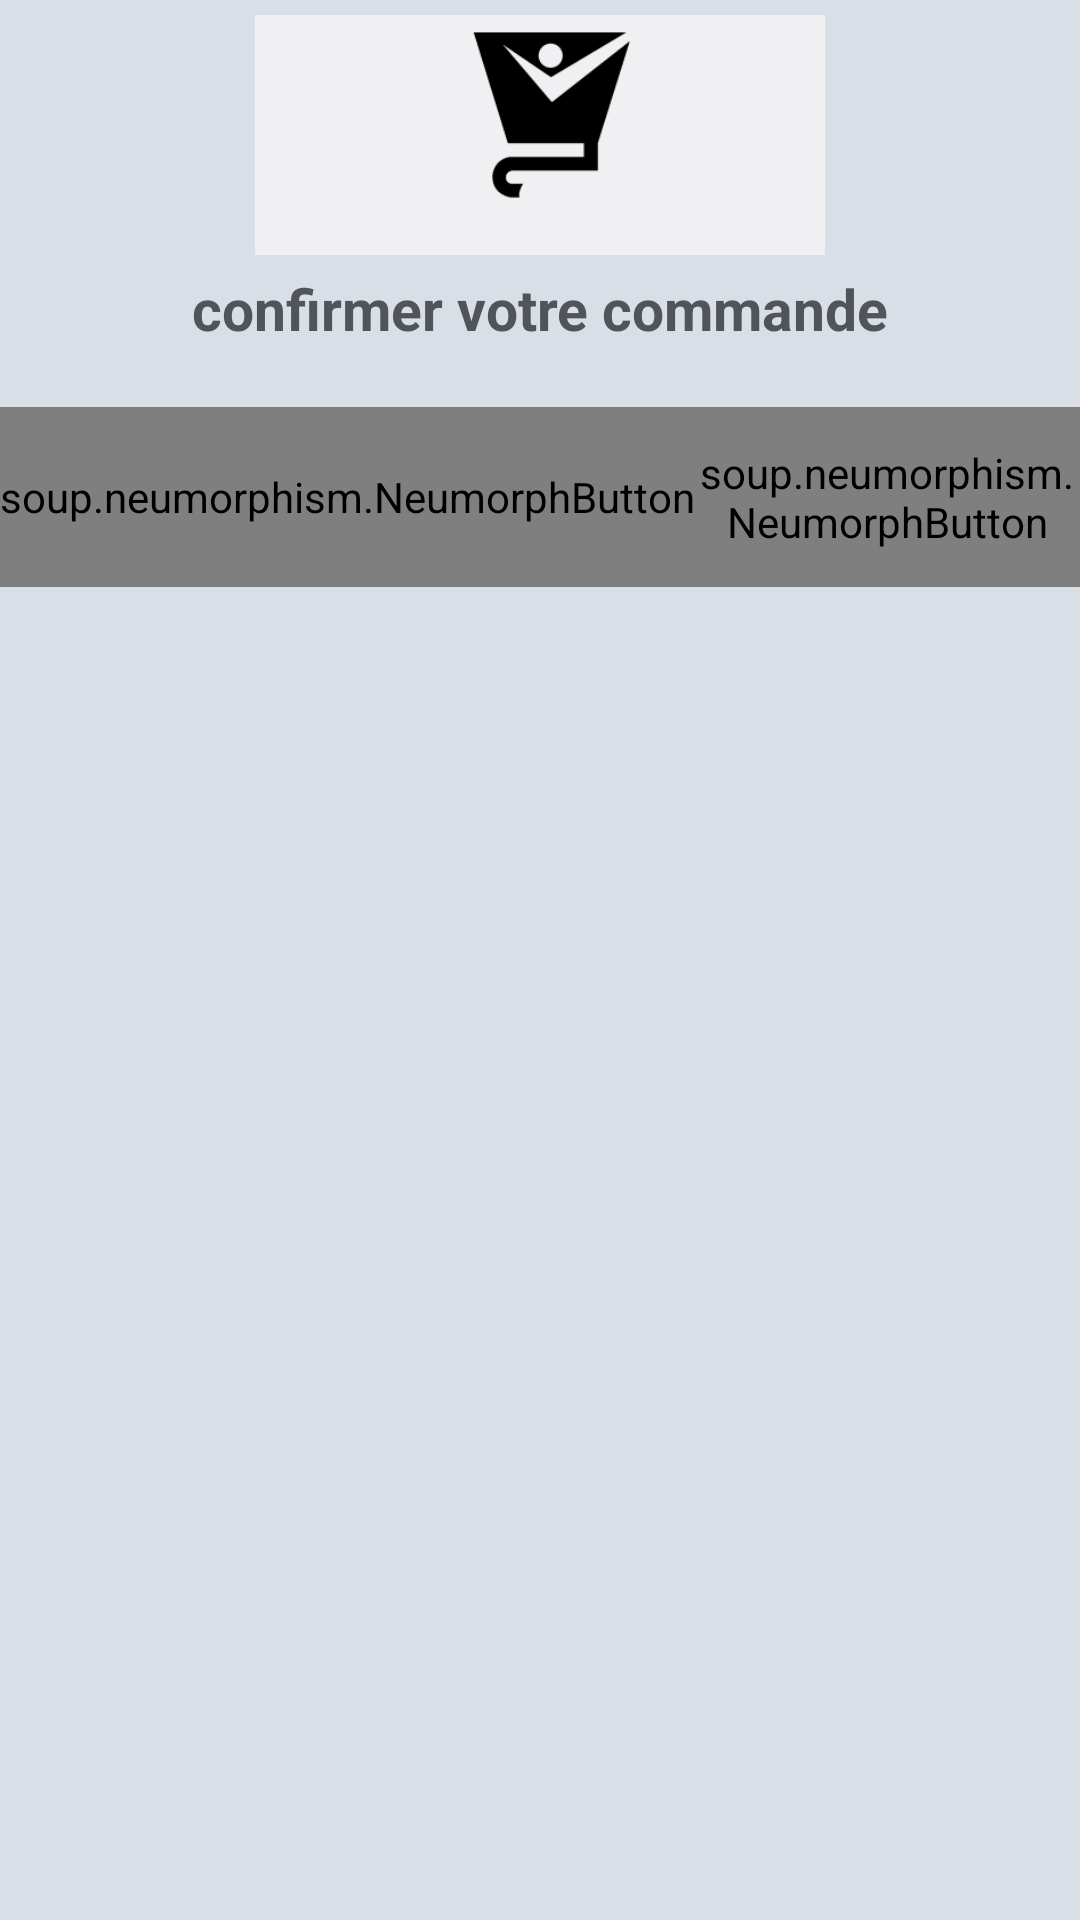

Here is an Android app screen rendered from its layout file. Give the layout XML and the strings, colors and styles it references.
<!-- AndroidManifest.xml: application theme Theme.MaterialComponents.DayNight.NoActionBar -->
<!-- res/layout/boite_dialog.xml -->
<?xml version="1.0" encoding="utf-8"?>
<LinearLayout xmlns:android="http://schemas.android.com/apk/res/android"
    xmlns:app="http://schemas.android.com/apk/res-auto"
    android:layout_width="290dp"
    android:layout_height="wrap_content"
    android:orientation="vertical"
    android:background="#53889CB3"


    app:neumorph_shapeAppearance="@style/CustomShapeAppearnce"

    >

    <ImageView

        android:layout_width="190dp"
        android:layout_height="80dp"
        android:layout_margin="5dp"
        android:layout_marginTop="17dp"
        android:layout_marginBottom="22dp"
        android:scaleType="centerCrop"
        android:layout_gravity="center"
        android:src="@drawable/acheter"


        app:layout_constraintBottom_toBottomOf="parent"
        app:layout_constraintEnd_toEndOf="parent"
        app:layout_constraintStart_toStartOf="parent"
        app:layout_constraintTop_toTopOf="parent"
        />
    <TextView
        android:layout_width="match_parent"
        android:layout_height="wrap_content"
        android:text="confirmer votre commande"
        android:textSize="19sp"
        android:layout_gravity="center_horizontal"
        android:gravity="center_horizontal"
        android:textColor="@color/text_color"
        android:textStyle="bold"/>
    <LinearLayout
        android:layout_width="match_parent"
        android:layout_height="wrap_content"
        android:orientation="horizontal"
        android:paddingTop="20dp"
        android:layout_gravity="center_horizontal"
        android:gravity="center_horizontal"
        android:paddingEnd="0dp">

    <soup.neumorphism.NeumorphButton
        android:id="@+id/annuler"


        style="@style/Widget.Neumorph.Button"
        android:layout_width="wrap_content"
        android:layout_height="60dp"
        android:layout_gravity="bottom|end"

        android:background="@android:color/transparent"
        android:gravity="center"



        android:text="Annuler"
        android:textAllCaps="false"
        android:textColor="@color/white"
        android:textSize="15sp"
        app:neumorph_shadowColorLight="#53889CB3"
        app:layout_constraintBottom_toBottomOf="parent"
        app:layout_constraintEnd_toEndOf="parent"
        app:neumorph_backgroundColor="@color/black"
        app:neumorph_lightSource="leftTop"

        app:neumorph_shapeAppearance="@style/CustomShapeAppearnce"
        app:neumorph_shapeType="flat">

    </soup.neumorphism.NeumorphButton>
    <soup.neumorphism.NeumorphButton
        android:id="@+id/confirmer"


        style="@style/Widget.Neumorph.Button"
        android:layout_width="wrap_content"
        android:layout_height="60dp"
        android:layout_gravity="bottom|start"

        android:background="@android:color/transparent"
        android:gravity="center"


        android:text="Confimer"
        android:textAllCaps="false"
        android:textColor="@color/white"
        android:textSize="15sp"
        app:layout_constraintBottom_toBottomOf="parent"
        app:layout_constraintEnd_toEndOf="parent"
        app:neumorph_backgroundColor="@color/black"
        app:neumorph_lightSource="leftTop"

        app:neumorph_shapeAppearance="@style/CustomShapeAppearnce"
        app:neumorph_shapeType="flat">

    </soup.neumorphism.NeumorphButton>
    </LinearLayout>


</LinearLayout>
<!-- resources referenced by this layout -->
<resources>
  <color name="black">#1B1A1A</color>
  <color name="text_color">#515459</color>
  <color name="white">#FFFFFFFF</color>
  <!-- drawable acheter: png bitmap (drawable, 6762 bytes) -->
  <style name="CustomShapeAppearnce">
          <item name="neumorph_cornerFamily">rounded</item>
  
  
          
          <item name="neumorph_cornerSizeTopLeft">8dp</item>
          <item name="neumorph_cornerSizeTopRight">8dp</item>
          <item name="neumorph_cornerSizeBottomLeft">8dp</item>
          <item name="neumorph_cornerSizeBottomRight">8dp</item>
      </style>
</resources>
